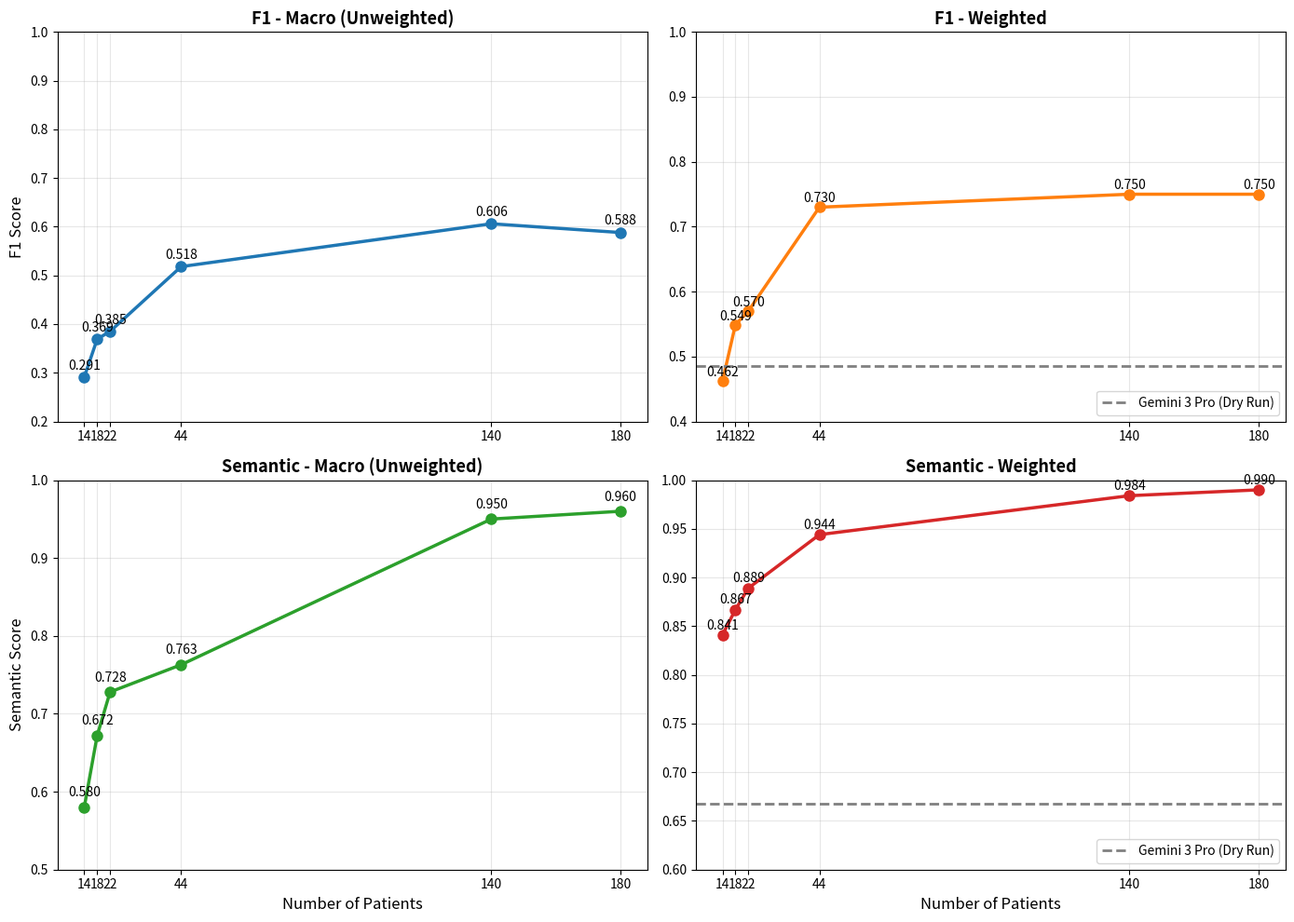

Here is the Python script that generated this plot: (Note: this script raises an exception after producing the figure.)
import matplotlib.pyplot as plt
import pandas as pd

# Données F1
data_f1 = {
    'Categorie': ['Macro F1', 'Weighted F1'],
    '14 Patients': [0.291, 0.462],
    '18 Patients': [0.369, 0.549],
    '22 Patients': [0.385, 0.57],
    '44 Patients': [0.518, 0.73],
    '140 Patients': [0.606, 0.75],
    '180 Patients': [0.588, 0.75]
}

# Données Semantic (Ordre : [Macro, Weighted])
data_sem = {
    'Categorie': ['Macro Semantic Similarity', 'Weighted Semantic Similarity'],
    '14 Patients': [0.580, 0.841],
    '18 Patients': [0.672, 0.867],
    '22 Patients': [0.728, 0.889],
    '44 Patients': [0.763, 0.944],
    '140 Patients': [0.950, 0.984],
    '180 Patients': [0.960, 0.99]
}

df_f1 = pd.DataFrame(data_f1)
df_sem = pd.DataFrame(data_sem)

patient_counts = {
    '14 Patients': 14,
    '18 Patients': 18,
    '22 Patients': 22,
    '44 Patients': 44,
    '140 Patients': 140,
    '180 Patients': 180
}

# Créer 4 graphiques (2x2)
fig, axes = plt.subplots(2, 2, figsize=(14, 10))

# Macro F1
row = df_f1[df_f1['Categorie'] == 'Macro F1'].iloc[0]
x_vals = [patient_counts[col] for col in df_f1.columns if col != 'Categorie']
y_vals = [row[col] for col in df_f1.columns if col != 'Categorie']
sorted_points = sorted(zip(x_vals, y_vals))
x_sorted, y_sorted = zip(*sorted_points)
axes[0, 0].plot(x_sorted, y_sorted, marker='o', linewidth=2.5, markersize=8, color='#1f77b4')
for i, (x, y) in enumerate(zip(x_sorted, y_sorted)):
    axes[0, 0].text(x, y + 0.01, f'{y:.3f}', ha='center', va='bottom', fontsize=10)
axes[0, 0].set_title('F1 - Macro (Unweighted)', fontsize=13, fontweight='bold')
axes[0, 0].set_ylabel('F1 Score', fontsize=12)
axes[0, 0].grid(True, alpha=0.3)
axes[0, 0].set_xticks([14, 18, 22, 44, 140, 180])
axes[0, 0].set_ylim(0.2, 1.0)

# Weighted F1
row = df_f1[df_f1['Categorie'] == 'Weighted F1'].iloc[0]
y_vals = [row[col] for col in df_f1.columns if col != 'Categorie']
sorted_points = sorted(zip(x_vals, y_vals))
x_sorted, y_sorted = zip(*sorted_points)
axes[0, 1].plot(x_sorted, y_sorted, marker='o', linewidth=2.5, markersize=8, color='#ff7f0e')
for i, (x, y) in enumerate(zip(x_sorted, y_sorted)):
    axes[0, 1].text(x, y + 0.003, f'{y:.3f}', ha='center', va='bottom', fontsize=10)
axes[0, 1].axhline(y=0.485, color='gray', linestyle='--', linewidth=2, label='Gemini 3 Pro (Dry Run)')
axes[0, 1].set_title('F1 - Weighted', fontsize=13, fontweight='bold')
axes[0, 1].grid(True, alpha=0.3)
axes[0, 1].set_xticks([14, 18, 22, 44, 140, 180])
axes[0, 1].set_ylim(0.4, 1.0)
axes[0, 1].legend(loc='lower right')

# Macro Semantic Similarity
row = df_sem[df_sem['Categorie'] == 'Macro Semantic Similarity'].iloc[0]
x_vals = [patient_counts[col] for col in df_sem.columns if col != 'Categorie']
y_vals = [row[col] for col in df_sem.columns if col != 'Categorie']
sorted_points = sorted(zip(x_vals, y_vals))
x_sorted, y_sorted = zip(*sorted_points)
axes[1, 0].plot(x_sorted, y_sorted, marker='o', linewidth=2.5, markersize=8, color='#2ca02c')
for i, (x, y) in enumerate(zip(x_sorted, y_sorted)):
    axes[1, 0].text(x, y + 0.01, f'{y:.3f}', ha='center', va='bottom', fontsize=10)
axes[1, 0].set_title('Semantic - Macro (Unweighted)', fontsize=13, fontweight='bold')
axes[1, 0].set_xlabel('Number of Patients', fontsize=12)
axes[1, 0].set_ylabel('Semantic Score', fontsize=12)
axes[1, 0].grid(True, alpha=0.3)
axes[1, 0].set_xticks([14, 18, 22, 44, 140, 180])
axes[1, 0].set_ylim(0.5, 1.0)

# Weighted Semantic Similarity
row = df_sem[df_sem['Categorie'] == 'Weighted Semantic Similarity'].iloc[0]
y_vals = [row[col] for col in df_sem.columns if col != 'Categorie']
sorted_points = sorted(zip(x_vals, y_vals))
x_sorted, y_sorted = zip(*sorted_points)
axes[1, 1].plot(x_sorted, y_sorted, marker='o', linewidth=2.5, markersize=8, color='#d62728')
for i, (x, y) in enumerate(zip(x_sorted, y_sorted)):
    axes[1, 1].text(x, y + 0.003, f'{y:.3f}', ha='center', va='bottom', fontsize=10)
axes[1, 1].axhline(y=0.668, color='gray', linestyle='--', linewidth=2, label='Gemini 3 Pro (Dry Run)')
axes[1, 1].set_title('Semantic - Weighted', fontsize=13, fontweight='bold')
axes[1, 1].set_xlabel('Number of Patients', fontsize=12)
axes[1, 1].grid(True, alpha=0.3)
axes[1, 1].set_xticks([14, 18, 22, 44, 140, 180])
axes[1, 1].set_ylim(0.6, 1.0)
axes[1, 1].legend(loc='lower right')

plt.tight_layout()
plt.savefig('/media/luciacev/Data/Medical-LLM-FineTuning/graph/performance_patient.png', dpi=300, bbox_inches='tight')
print("✓ Graph saved: performance_patient.png")
plt.show()
